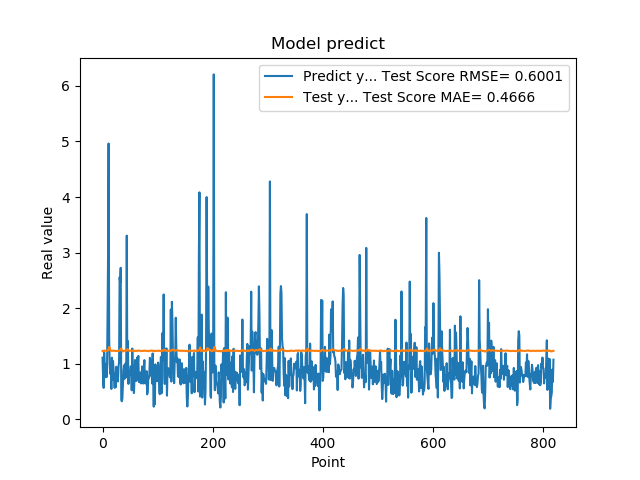

The table this chart was drawn from, first rows:
1.111775994300842507e+00, 1.230994019940555129e+00
7.566530108451843262e-01, 1.236120627128863170e+00
5.684260129928588867e-01, 1.237582595106539562e+00
1.201630949974060059e+00, 1.231603942322861300e+00
8.802530169486999512e-01, 1.236817569749636636e+00
8.531429767608642578e-01, 1.239964206433007643e+00
7.591750025749206543e-01, 1.236191704647200185e+00
1.005007982254028320e+00, 1.234824976626771598e+00
7.687720060348510742e-01, 1.236624014167218455e+00
1.740013241767883301e+00, 1.236570894684561273e+00
2.913533687591552734e+00, 1.245133181383828447e+00
4.963075160980224609e+00, 1.269017922177799740e+00
1.471215128898620605e+00, 1.305100454521221698e+00
1.000648975372314453e+00, 1.287247704786461888e+00
8.220189809799194336e-01, 1.244245542183435083e+00
9.362199902534482643e-01, 1.237132882187541805e+00
5.486897230148315430e-01, 1.236514399773287254e+00
1.111255049705505371e+00, 1.233312850398459837e+00
7.148039937019348145e-01, 1.235571365234872987e+00
1.052167057991027832e+00, 1.237098382909692651e+00
8.955980539321898304e-01, 1.236685297002929396e+00
7.769405245780944824e-01, 1.238529403183199262e+00
5.699509978294372559e-01, 1.235485551781362989e+00
8.244060277938842773e-01, 1.231839956219396459e+00
5.800840258598327637e-01, 1.232519926677133393e+00
9.488009810447691761e-01, 1.232467224904463254e+00
7.918390035629272461e-01, 1.234051721052813466e+00
6.937990188598632812e-01, 1.236229133657188228e+00
6.834830045700073242e-01, 1.233416837715015202e+00
9.433320164680479847e-01, 1.232242596903196930e+00
1.032713770866394043e+00, 1.235103176197524633e+00
2.556216001510620117e+00, 1.238924938166757750e+00
2.464895963668823242e+00, 1.257311210942160917e+00
2.728049993515014204e+00, 1.272680754708431561e+00
3.558506965637206476e-01, 1.274706410031270831e+00
3.262020051479339600e-01, 1.250412298569072655e+00
3.781589865684509277e-01, 1.224515621252734610e+00
6.306380033493041992e-01, 1.224790389903865462e+00
8.854129910469055176e-01, 1.228237600324234347e+00
9.743152856826782227e-01, 1.233871452892340237e+00
7.307389974594116211e-01, 1.237633065065650628e+00
9.521890282630921520e-01, 1.235805259192074290e+00
1.011654973030090332e+00, 1.235713594702716911e+00
7.643579840660095215e-01, 1.238779526255873620e+00
3.306220054626464844e+00, 1.236592027783188996e+00
7.543110251426696777e-01, 1.262997301243822479e+00
1.409499049186706321e+00, 1.261198316454607671e+00
6.401469707489013672e-01, 1.241197508533001592e+00
8.640019893646240234e-01, 1.239457801416386395e+00
8.469420075416564941e-01, 1.233729037098449943e+00
7.976629734039306641e-01, 1.235945702898591403e+00
9.555831551551821068e-01, 1.235198330184524629e+00
9.546210169792175293e-01, 1.236473436740491705e+00
5.251880288124084473e-01, 1.238163834118821027e+00
1.275226235389709695e+00, 1.233242326015035362e+00
8.355640172958374023e-01, 1.237193393085225468e+00
7.640249729156494141e-01, 1.240246028790039867e+00
4.752210080623626154e-01, 1.234691050319927541e+00
7.414129972457885742e-01, 1.230617442132978745e+00
1.069700956344604492e+00, 1.230550187931760631e+00
7.892770171165466309e-01, 1.237172500775798545e+00
... 759 more rows
